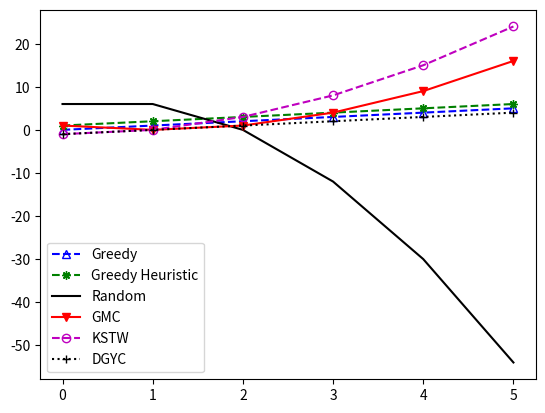

This chart was generated by the following Python code:
"""
plot 6 different lines with legend
"""
import matplotlib.pyplot as plt
import numpy as np
 
x=np.arange(6)
 
fig=plt.figure()
ax=fig.add_subplot(111)

f3 = -3*x*x + 3*x + 6
ax.plot(x,x,c='b',marker="^",ls='--',label='Greedy',fillstyle='none')
ax.plot(x,x+1,c='g',marker=(8,2,0),ls='--',label='Greedy Heuristic')
ax.plot(x,f3,c='k',ls='-',label='Random')
ax.plot(x,(x-1)**2,c='r',marker="v",ls='-',label='GMC')
ax.plot(x,x**2-1,c='m',marker="o",ls='--',label='KSTW',fillstyle='none')
ax.plot(x,x-1,c='k',marker="+",ls=':',label='DGYC')
 
plt.legend(loc=3)
plt.show()